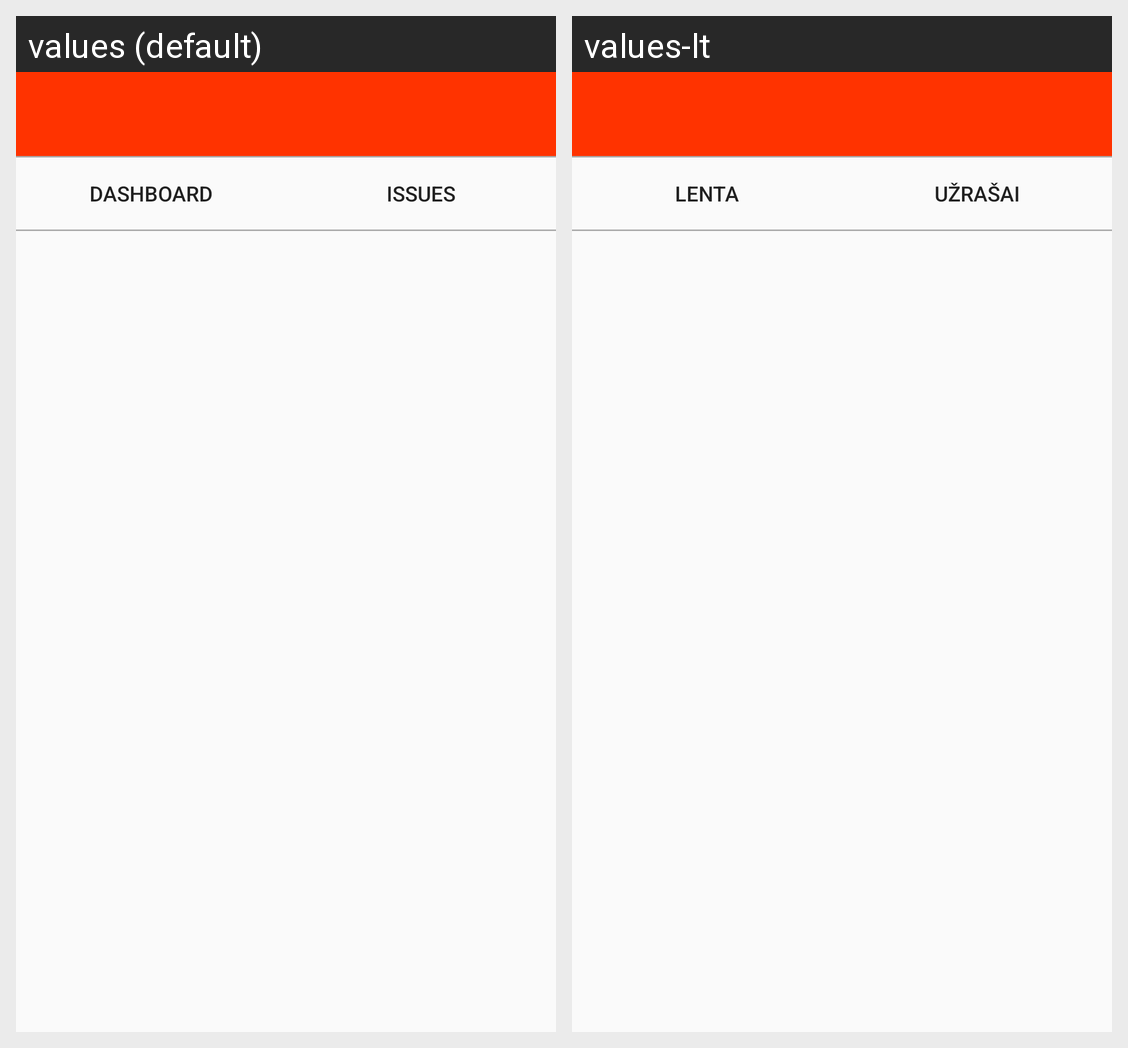

For this localized Android screen grid, give each drawn string resource with its value in every locale shown.
Android screen res/layout/activity_main.xml rendered under 2 locales, left to right: values (default), values-lt. Device: Nexus 5 (rendered at 1080×1920; each locale shown at half size, 540×960, under a caption strip naming it); theme Theme.AppCompat.Light.NoActionBar.
Strings drawn on this screen, with the default value and each locale's value (text and hints the layout hard-codes, and strings that could not be matched under every locale, appear in the picture but are not listed):

home
  values: Dashboard
  values-lt: Lenta

issues
  values: Issues
  values-lt: Užrašai
